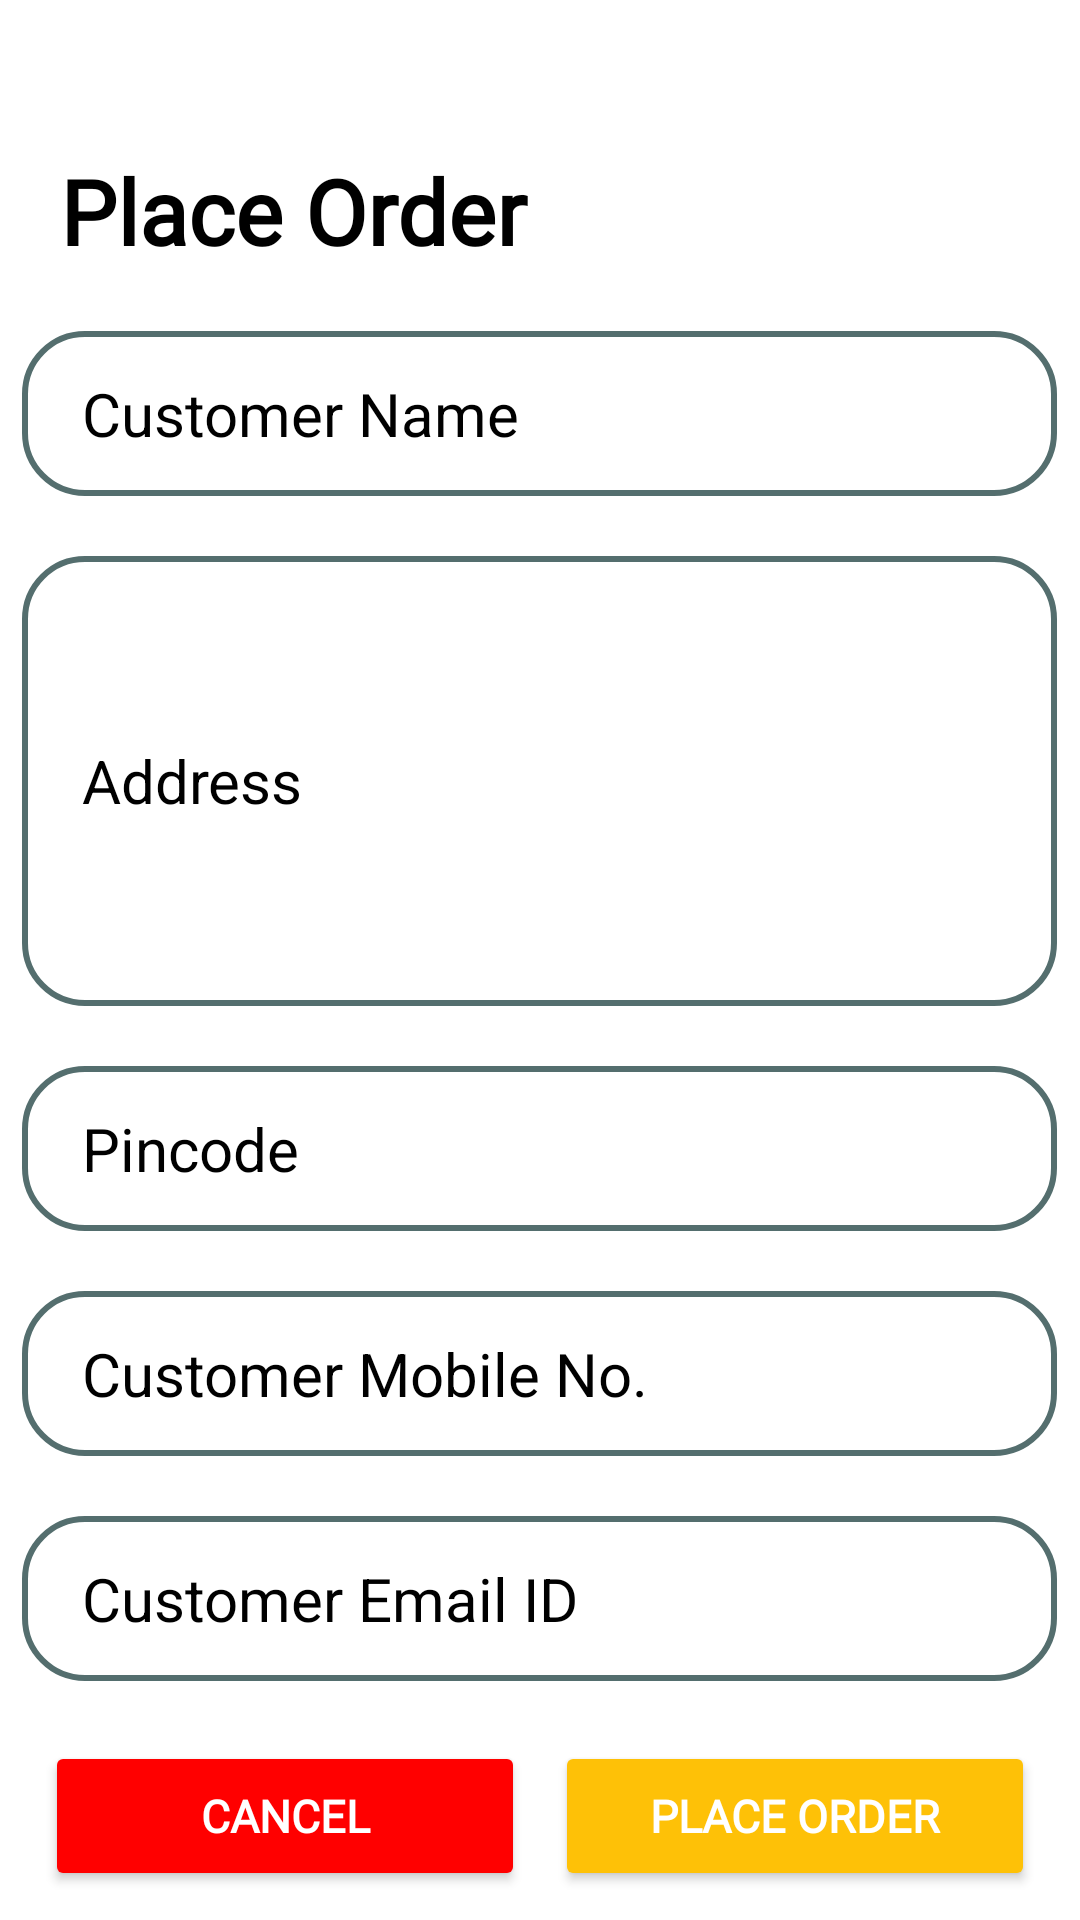

Android layout source for this screen:
<!-- AndroidManifest.xml: application theme Theme.APPUSer -->
<!-- res/layout/activity_place_order.xml -->
<?xml version="1.0" encoding="utf-8"?>
<RelativeLayout xmlns:android="http://schemas.android.com/apk/res/android"
    xmlns:app="http://schemas.android.com/apk/res-auto"
    xmlns:tools="http://schemas.android.com/tools"
    android:id="@+id/main"
    android:layout_width="match_parent"
    android:layout_height="match_parent"
    tools:context=".PlaceOrderActivity"
    android:background="@color/white">

    <TextView
        android:id="@+id/title"
        android:layout_width="wrap_content"
        android:layout_height="wrap_content"
        android:text="Place Order"
        android:textStyle="bold"
        android:textSize="30dp"
        android:textColor="@color/black"
        android:fontFamily="@font/josefinsanssemibold"
        android:layout_marginLeft="20dp"
        android:layout_marginTop="50dp"/>

    <EditText
        android:id="@+id/customerName"
        android:layout_width="345dp"
        android:layout_height="55dp"
        android:background="@drawable/custom_edit_text"
        android:hint="Customer Name"
        android:textColorHint="@color/black"
        android:inputType="text"
        android:paddingLeft="20dp"
        android:paddingRight="20dp"
        android:textSize="20sp"
        android:textColor="@color/black"
        android:layout_centerHorizontal="true"
        android:layout_below="@id/title"
        android:layout_marginTop="20dp"/>

    <EditText
        android:id="@+id/customerAddress"
        android:layout_width="345dp"
        android:layout_height="150dp"
        android:background="@drawable/custom_edit_text"
        android:hint="Address"
        android:textColorHint="@color/black"
        android:inputType="textMultiLine"
        android:paddingLeft="20dp"
        android:paddingRight="20dp"
        android:textSize="20sp"
        android:textColor="@color/black"
        android:layout_centerHorizontal="true"
        android:layout_below="@id/customerName"
        android:layout_marginTop="20dp"/>

    <EditText
        android:id="@+id/customerPincode"
        android:layout_width="345dp"
        android:layout_height="55dp"
        android:background="@drawable/custom_edit_text"
        android:hint="Pincode"
        android:textColorHint="@color/black"
        android:inputType="number"
        android:paddingLeft="20dp"
        android:paddingRight="20dp"
        android:textSize="20sp"
        android:textColor="@color/black"
        android:layout_centerHorizontal="true"
        android:layout_below="@id/customerAddress"
        android:layout_marginTop="20dp"
        android:maxLength="6"/>

    <EditText
        android:id="@+id/customerMobile"
        android:layout_width="345dp"
        android:layout_height="55dp"
        android:background="@drawable/custom_edit_text"
        android:hint="Customer Mobile No."
        android:textColorHint="@color/black"
        android:inputType="number"
        android:paddingLeft="20dp"
        android:paddingRight="20dp"
        android:textSize="20sp"
        android:textColor="@color/black"
        android:layout_centerHorizontal="true"
        android:layout_below="@id/customerPincode"
        android:layout_marginTop="20dp"
        android:maxLength="10"/>

    <EditText
        android:id="@+id/customerEmail"
        android:layout_width="345dp"
        android:layout_height="55dp"
        android:background="@drawable/custom_edit_text"
        android:hint="Customer Email ID"
        android:textColorHint="@color/black"
        android:inputType="textEmailAddress"
        android:paddingLeft="20dp"
        android:paddingRight="20dp"
        android:textSize="20sp"
        android:textColor="@color/black"
        android:layout_centerHorizontal="true"
        android:layout_below="@id/customerMobile"
        android:layout_marginTop="20dp"/>

    <Button
        android:id="@+id/cancel"
        android:layout_width="160dp"
        android:layout_height="50dp"
        android:text="Cancel"
        android:textStyle="bold"
        android:textSize="15sp"
        android:textColor="@color/white"
        android:fontFamily="@font/josefinsanssemibold"
        android:backgroundTint="@color/red"
        android:layout_below="@id/customerEmail"
        android:layout_alignParentLeft="true"
        android:layout_marginLeft="15dp"
        android:layout_marginTop="20dp"/>

    <Button
        android:id="@+id/placeOrder"
        android:layout_width="160dp"
        android:layout_height="50dp"
        android:text="Place Order"
        android:textStyle="bold"
        android:textSize="15sp"
        android:textColor="@color/white"
        android:fontFamily="@font/josefinsanssemibold"
        android:backgroundTint="@color/yellow"
        android:layout_below="@id/customerEmail"
        android:layout_alignParentRight="true"
        android:layout_marginRight="15dp"
        android:layout_marginTop="20dp"/>

    
    
    
    
    
    
    
    
    
    
    
    
    
    

</RelativeLayout>
<!-- resources referenced by this layout -->
<resources>
  <color name="black">#FF000000</color>
  <color name="red">#FF0000</color>
  <color name="white">#FFFFFFFF</color>
  <color name="yellow">#fec107</color>
  <!-- drawable custom_edit_text (drawable) -->
  <shape xmlns:android="http://schemas.android.com/apk/res/android"
      android:shape="rectangle">
      
      <stroke
          android:width="2dp"
          android:color="@color/lightgreen2"/>
      <corners android:radius="20dp"/>
  </shape>
  <style name="Theme.APPUSer" parent="Base.Theme.APPUSer" />
  <color name="lightgreen2">#546E6E</color>
  <style name="Base.Theme.APPUSer" parent="Theme.Material3.DayNight.NoActionBar">
          
          
  
      </style>
</resources>
